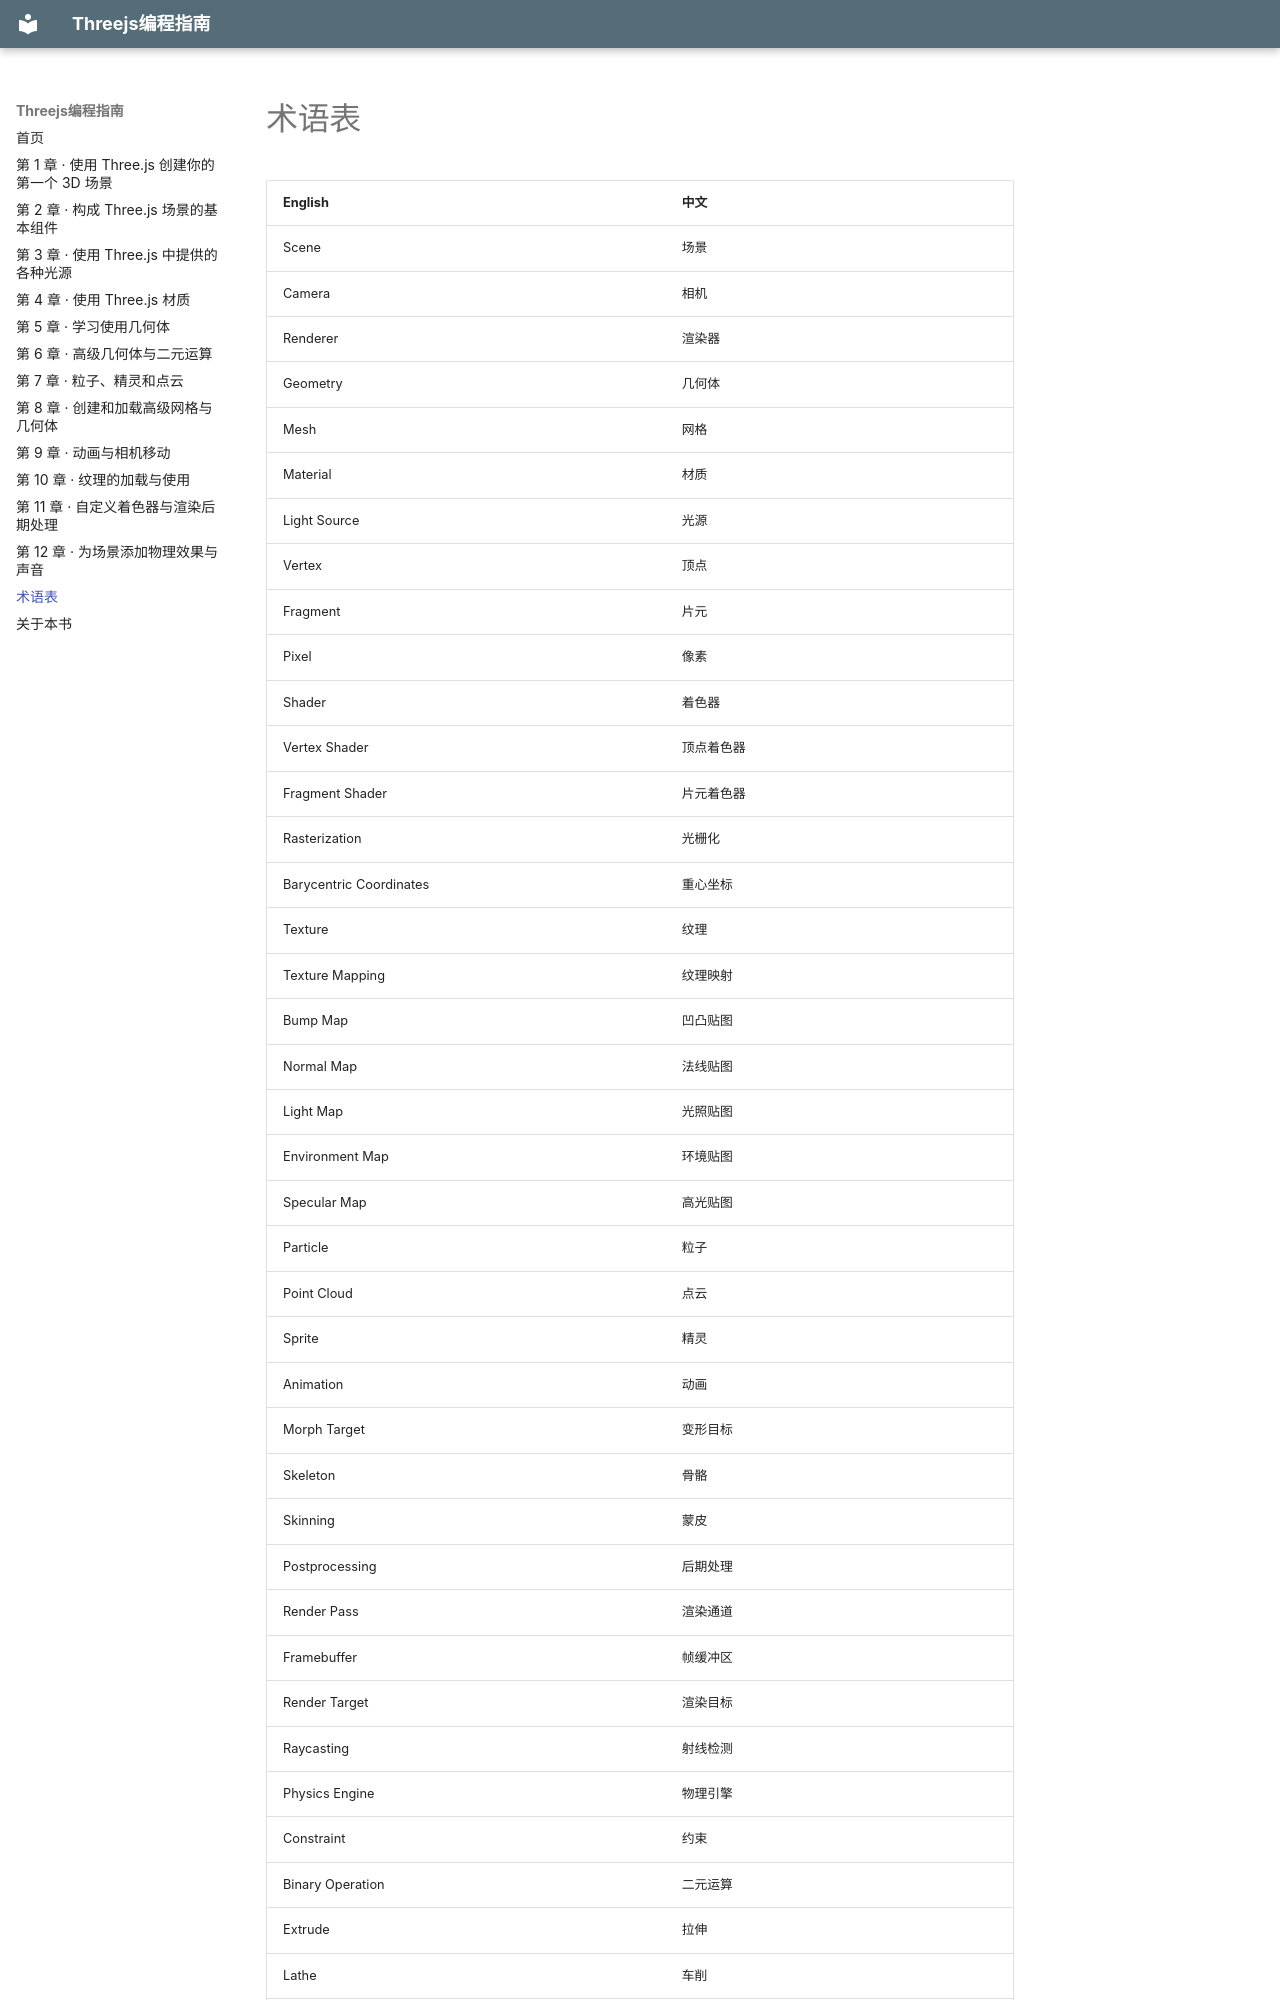

repository: zhaojiew10/learning-threejs-ebook · page: terminology/index.html · generator: mkdocs

# 术语表

| English | 中文 |
| --- | --- |
| Scene | 场景 |
| Camera | 相机 |
| Renderer | 渲染器 |
| Geometry | 几何体 |
| Mesh | 网格 |
| Material | 材质 |
| Light Source | 光源 |
| Vertex | 顶点 |
| Fragment | 片元 |
| Pixel | 像素 |
| Shader | 着色器 |
| Vertex Shader | 顶点着色器 |
| Fragment Shader | 片元着色器 |
| Rasterization | 光栅化 |
| Barycentric Coordinates | 重心坐标 |
| Texture | 纹理 |
| Texture Mapping | 纹理映射 |
| Bump Map | 凹凸贴图 |
| Normal Map | 法线贴图 |
| Light Map | 光照贴图 |
| Environment Map | 环境贴图 |
| Specular Map | 高光贴图 |
| Particle | 粒子 |
| Point Cloud | 点云 |
| Sprite | 精灵 |
| Animation | 动画 |
| Morph Target | 变形目标 |
| Skeleton | 骨骼 |
| Skinning | 蒙皮 |
| Postprocessing | 后期处理 |
| Render Pass | 渲染通道 |
| Framebuffer | 帧缓冲区 |
| Render Target | 渲染目标 |
| Raycasting | 射线检测 |
| Physics Engine | 物理引擎 |
| Constraint | 约束 |
| Binary Operation | 二元运算 |
| Extrude | 拉伸 |
| Lathe | 车削 |
| Convex Hull |
